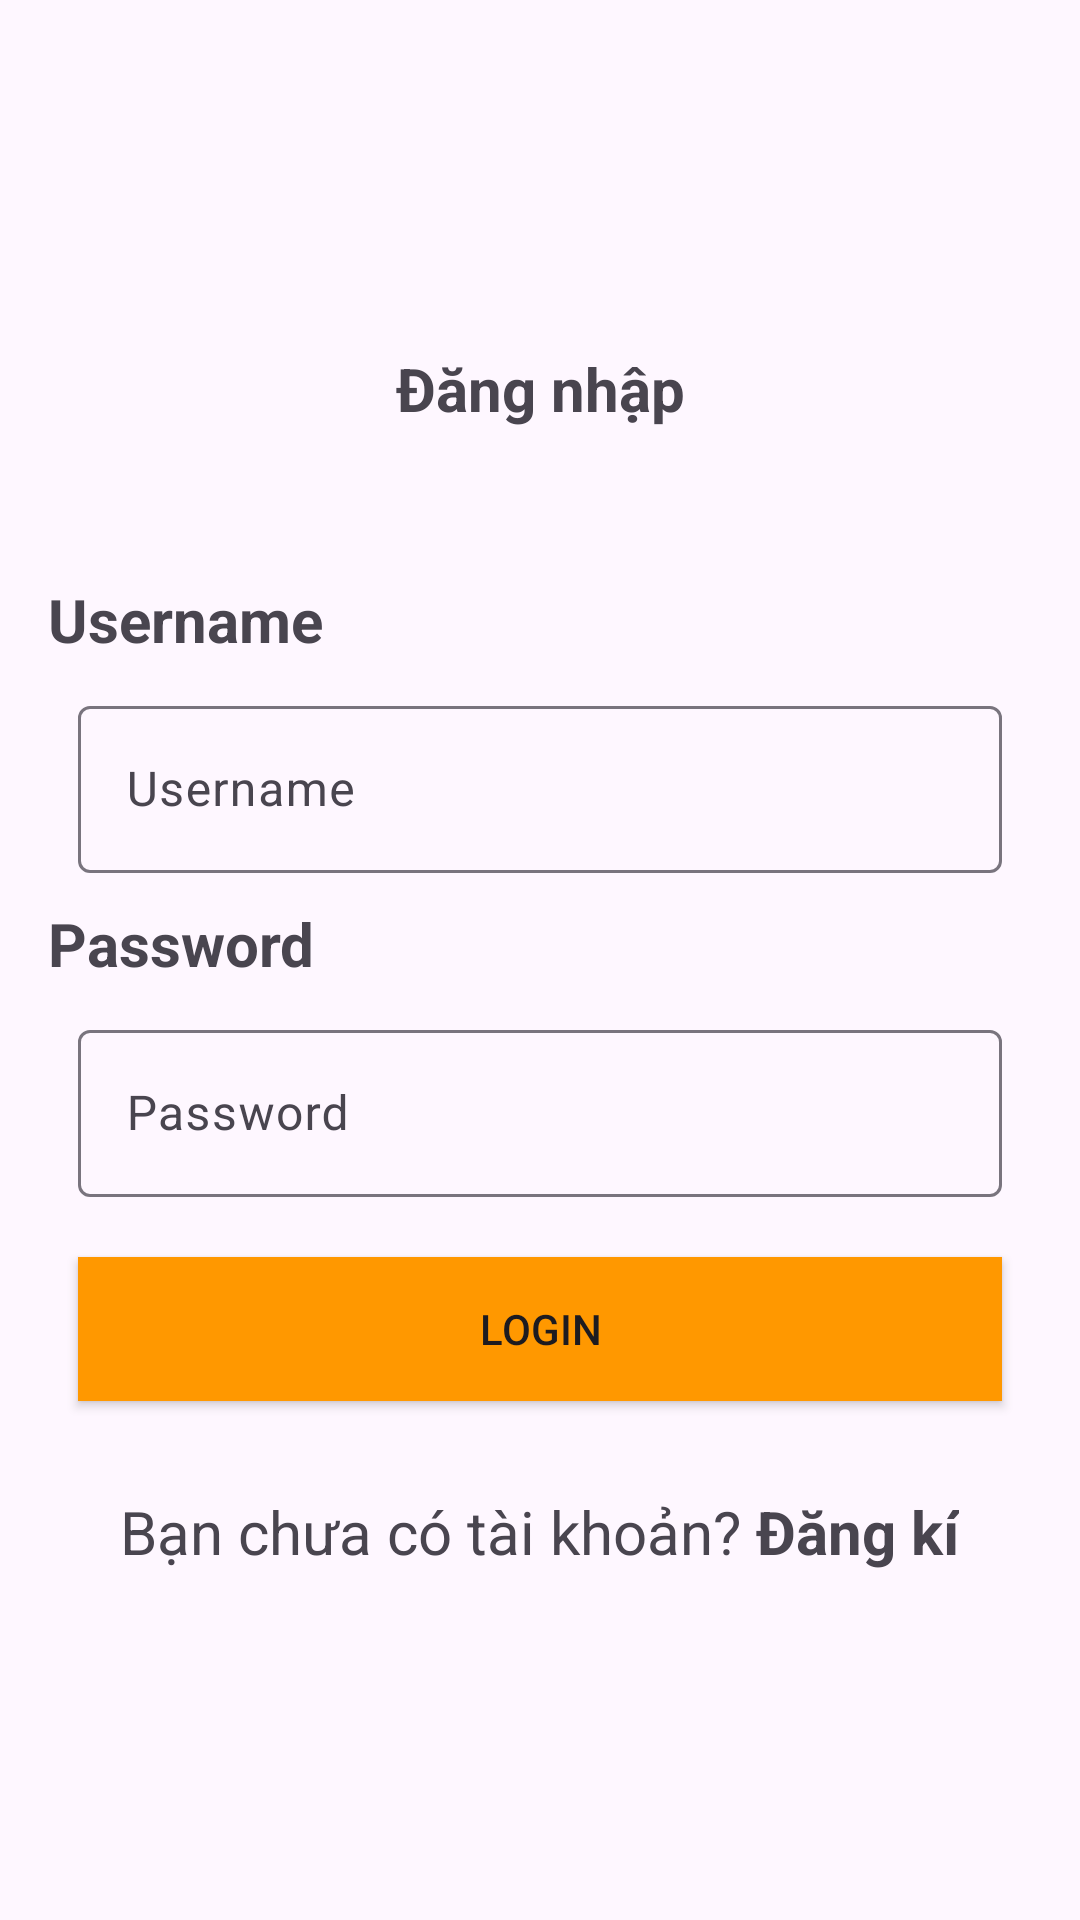

This screen was rendered from an Android layout file. Write that file and the resources it references.
<!-- AndroidManifest.xml: application theme Theme.Lab5_AND103_MD18305 -->
<!-- res/layout/activity_login.xml -->
<?xml version="1.0" encoding="utf-8"?>
<androidx.constraintlayout.widget.ConstraintLayout xmlns:android="http://schemas.android.com/apk/res/android"
    xmlns:app="http://schemas.android.com/apk/res-auto"
    xmlns:tools="http://schemas.android.com/tools"
    android:layout_width="match_parent"
    android:layout_height="match_parent"
    tools:context=".LoginActivity">
    <LinearLayout
        android:layout_width="match_parent"
        android:layout_height="match_parent"
        android:orientation="vertical"
        android:padding="16dp"
        android:gravity="center_horizontal">
        <TextView
            android:layout_width="match_parent"
            android:layout_height="wrap_content"
            android:text="Đăng nhập"
            android:gravity="center_horizontal"
            android:textStyle="bold"
            android:textSize="20sp"
            android:layout_marginTop="100dp"/>

        <TextView
            android:layout_marginTop="50dp"
            android:layout_width="match_parent"
            android:layout_height="wrap_content"
            android:text="Username"
            android:textStyle="bold"
            android:textSize="20sp"/>
        <com.google.android.material.textfield.TextInputLayout
            android:layout_width="match_parent"
            android:layout_height="wrap_content"
            android:layout_margin="10dp"
            >

            <com.google.android.material.textfield.TextInputEditText
                android:id="@+id/username"
                android:layout_width="match_parent"
                android:layout_height="wrap_content"
                android:hint="Username" />
        </com.google.android.material.textfield.TextInputLayout>
        <TextView
            android:layout_width="match_parent"
            android:layout_height="wrap_content"
            android:text="Password"
            android:textStyle="bold"
            android:textSize="20sp"/>
        <com.google.android.material.textfield.TextInputLayout
            android:layout_width="match_parent"
            android:layout_height="wrap_content"
            android:layout_margin="10dp"
            >

            <com.google.android.material.textfield.TextInputEditText
                android:id="@+id/password"
                android:layout_width="match_parent"
                android:layout_height="wrap_content"
                android:hint="Password" />
        </com.google.android.material.textfield.TextInputLayout>


        <androidx.appcompat.widget.AppCompatButton
            android:id="@+id/btnLogin"
            android:layout_width="match_parent"
            android:layout_height="wrap_content"
            android:text="Login"
            android:background="#FF9800"
            android:layout_margin="10dp"/>
        <LinearLayout
            android:layout_width="match_parent"
            android:layout_height="wrap_content"
            android:orientation="horizontal"
            android:gravity="center_horizontal"
            android:layout_margin="20dp">
            <TextView
                android:layout_width="wrap_content"
                android:layout_height="wrap_content"
                android:text="Bạn chưa có tài khoản? "
                android:textStyle="normal"
                android:textSize="20sp" />

            <TextView
                android:id="@+id/tvdangki"
                android:layout_width="wrap_content"
                android:layout_height="wrap_content"
                android:text="Đăng kí"
                android:textStyle="bold"
                android:textSize="20sp"/>
        </LinearLayout>
    </LinearLayout>
</androidx.constraintlayout.widget.ConstraintLayout>
<!-- resources referenced by this layout -->
<resources>
  <style name="Theme.Lab5_AND103_MD18305" parent="Base.Theme.Lab5_AND103_MD18305" />
  <style name="Base.Theme.Lab5_AND103_MD18305" parent="Theme.Material3.DayNight.NoActionBar">
          
          
      </style>
</resources>
